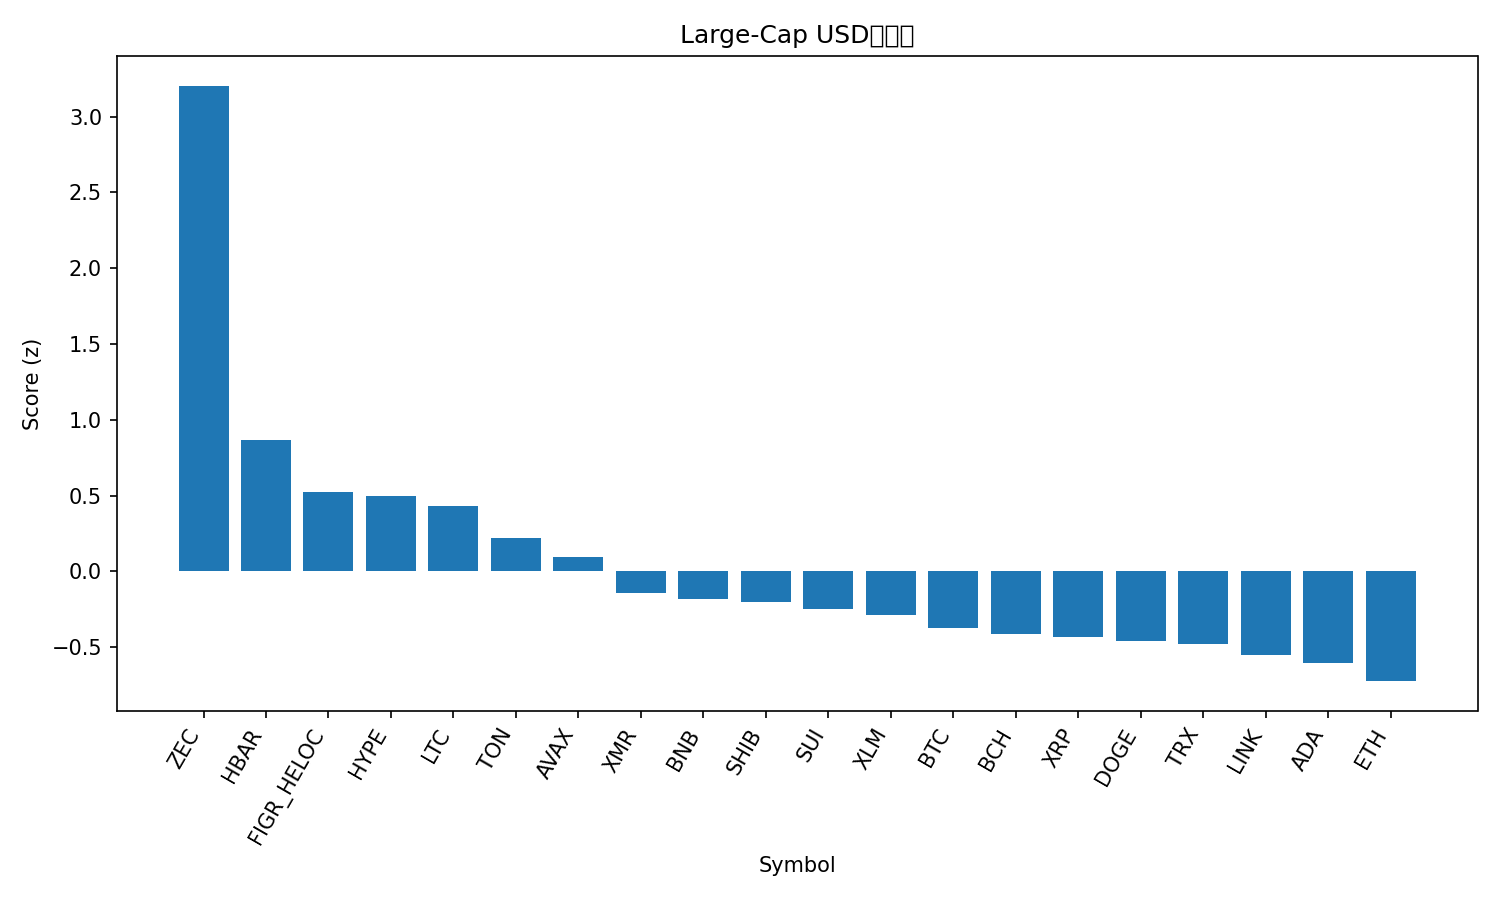

The data file committed next to this chart (first rows):
rank, name, symbol, price, pct_1h, pct_24h, pct_7d, pct_1h_vs_btc, pct_24h_vs_btc, pct_7d_vs_btc, market_cap_rank, market_cap, volume_usd, score
1, Zcash, ZEC, 417.7, 1.721, 12.07, 54.61, 1.751, 10.97, 55.73, 31, 6833531185, 1192339150, 3.203
2, Hedera, HBAR, 0.2015, 0.5145, 5.557, 16.5, 0.5448, 4.457, 17.62, 26, 8536864221, 363175620, 0.8642
3, Figure Heloc, FIGR_HELOC, 1.046, 0.1023, 1.051, 110.8, 0.1326, -0.04858, 111.9, 13, 14008137147, 99164383, 0.5249
4, Hyperliquid, HYPE, 43.83, 0.6332, 3.038, 6.304, 0.6635, 1.938, 7.424, 17, 11874348612, 467306899, 0.4979
5, Litecoin, LTC, 99.22, 0.1714, 5.301, 3.191, 0.2017, 4.201, 4.312, 30, 7586719077, 640442836, 0.4299
6, Toncoin, TON, 2.3, 0.2955, 3.11, 6.929, 0.3258, 2.01, 8.049, 35, 5797208172, 188497584, 0.2232
7, Avalanche, AVAX, 18.62, 0.01172, 4.394, -4.482, 0.04202, 3.294, -3.361, 28, 7947268073, 317567057, 0.09286
8, Monero, XMR, 340.3, -0.5381, 5.585, 2.068, -0.5078, 4.485, 3.189, 33, 6277917058, 150354436, -0.1448
9, BNB, BNB, 1093, 0.1505, 1.686, -1.641, 0.1808, 0.5863, -0.52, 4, 150571358657, 1308252928, -0.1836
10, Shiba Inu, SHIB, 1.015e-05, -0.1159, 3.002, 0.05574, -0.0856, 1.903, 1.177, 34, 5981109026, 116944577, -0.1989
11, Sui, SUI, 2.38, -0.06834, 2.676, -5.661, -0.03803, 1.577, -4.54, 25, 8748615254, 598767910, -0.2504
12, Stellar, XLM, 0.3059, 0.009651, 2.057, -6.397, 0.03996, 0.9572, -5.276, 20, 9802622815, 136277338, -0.2868
13, Bitcoin, BTC, 110205, -0.03031, 1.1, -1.121, 0.0, 0.0, 0.0, 1, 2197894354446, 31269883475, -0.3748
14, Bitcoin Cash, BCH, 554.1, -0.1646, 1.43, 9.297, -0.1343, 0.3308, 10.42, 18, 11054256055, 314174713, -0.4141
15, XRP, XRP, 2.5, 0.07907, 0.5366, -3.318, 0.1094, -0.5631, -2.197, 5, 150563957895, 2212146222, -0.433
16, Dogecoin, DOGE, 0.1868, -0.176, 1.898, -4.886, -0.1457, 0.7982, -3.765, 9, 28318942232, 979343021, -0.4565
17, TRON, TRX, 0.2972, -0.08851, 1.065, -0.2074, -0.0582, -0.03514, 0.9134, 10, 28138247004, 452369284, -0.4772
18, Chainlink, LINK, 17.17, -0.3072, 1.989, -4.543, -0.2769, 0.8889, -3.423, 16, 11965685158, 466601152, -0.5541
19, Cardano, ADA, 0.61, -0.2392, 1.37, -6.536, -0.2089, 0.2705, -5.415, 11, 22312545547, 822261955, -0.6058
20, Ethereum, ETH, 3871, -0.4612, 1.3, -1.546, -0.4309, 0.2004, -0.4249, 2, 467174358781, 17689671791, -0.7238
21, Solana, SOL, 185.7, -0.3248, 0.4194, -3.329, -0.2945, -0.6803, -2.208, 6, 102620726847, 3329396444, -0.794
